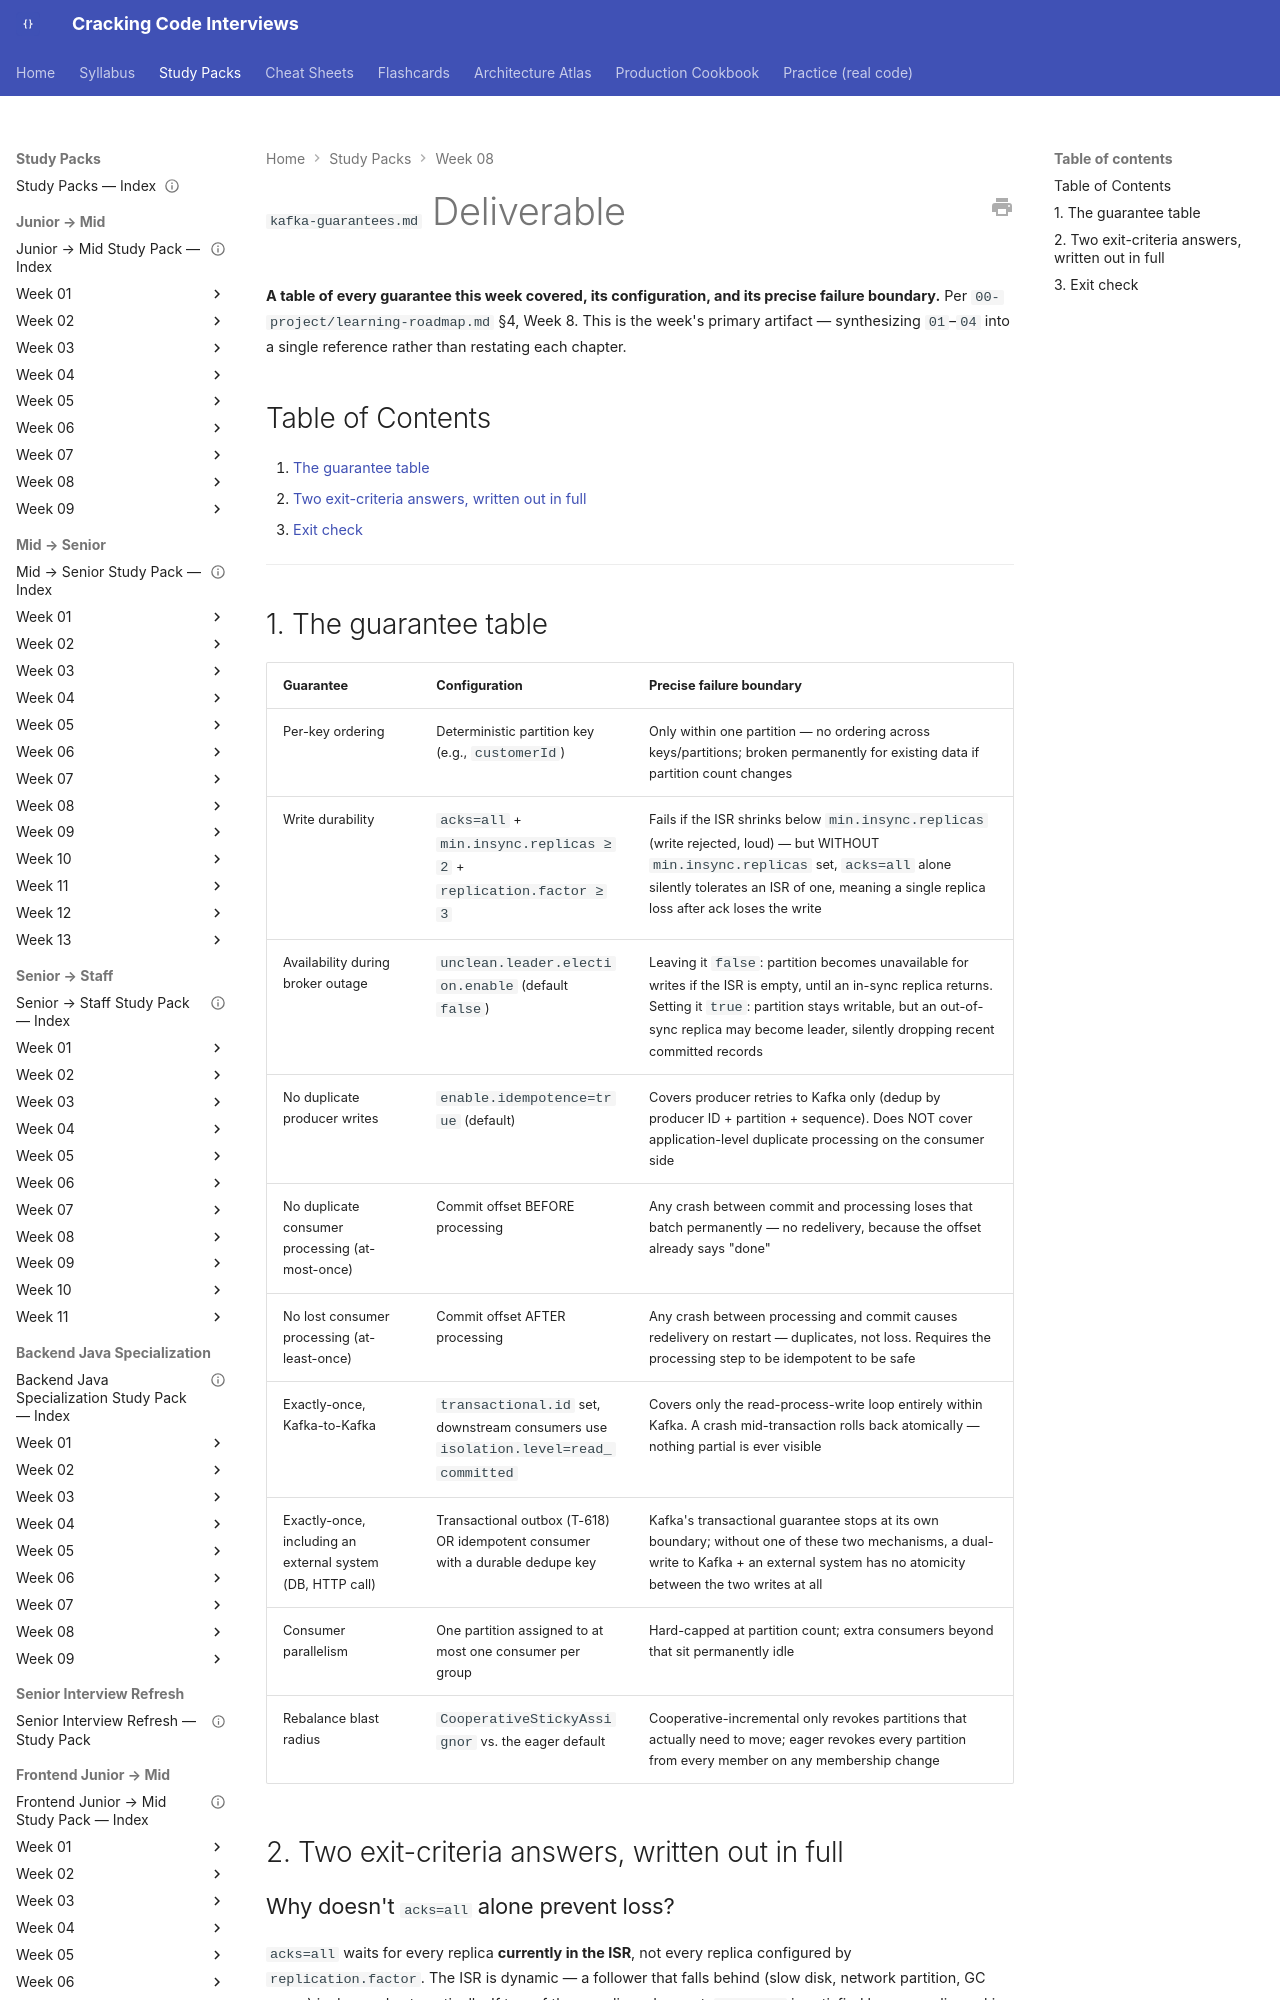

repository: JuanMelendres/cracking-code-interviews · page: study-packs/week-08/07-kafka-guarantees-deliverable/index.html · generator: mkdocs

---
title: "kafka-guarantees.md Deliverable"
week: 8
last_reviewed: 2026-07-31
---

# `kafka-guarantees.md` Deliverable

**A table of every guarantee this week covered, its configuration, and its precise failure boundary.** Per `00-project/learning-roadmap.md` §4, Week 8. This is the week's primary artifact — synthesizing `01`–`04` into a single reference rather than restating each chapter.

## Table of Contents

1. [The guarantee table](#1-the-guarantee-table)
2. [Two exit-criteria answers, written out in full](#2-two-exit-criteria-answers-written-out-in-full)
3. [Exit check](#3-exit-check)

---
